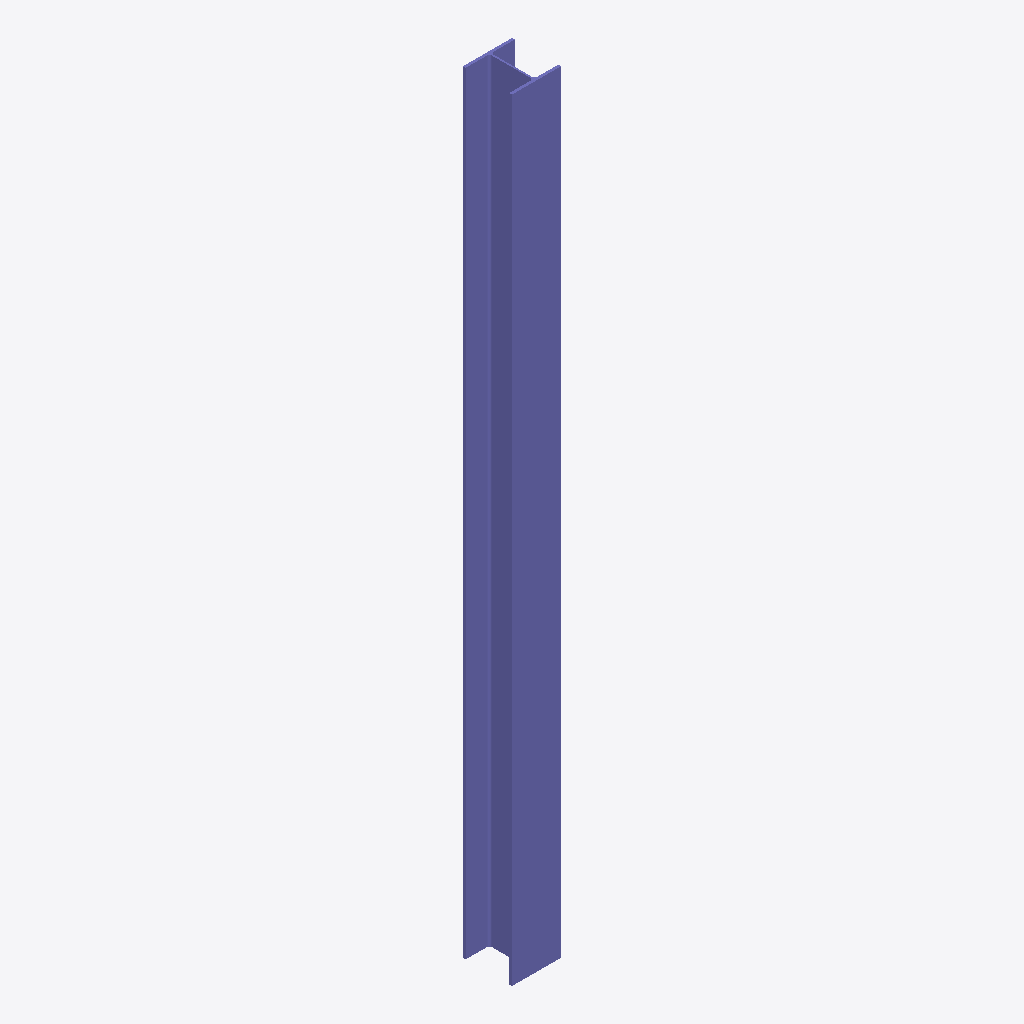
Isometric view of an IFC building model (IFC-SPF (STEP), schema IFC2X3, length unit millimetre), seen from the south-west, elements coloured by IFC class: 1 column (violet).
Extent 0.3 m × 0.3 m × 4.0 m (x, y, z). Storeys (1): Level 1 at 0.00 m. Elements (1): 1 IfcColumn.

HEADER;
FILE_DESCRIPTION(('ViewDefinition [CoordinationView_V2.0]'),'2;1');
FILE_NAME('Project  Number','2017-02-03T14:32:08',(''),(''),'The EXPRESS Data Manager Version 5.02.0100.07 : ','20160225_1515(x64) - Exporter 17.0.416.0 - Alter','');
FILE_SCHEMA(('IFC2X3'));
ENDSEC;
DATA;
#101=IFCPROJECT('1Wd0E2dxj8ChfdrVyrqhQK',#41,'Project  Number',$,$,'Project Name','Project  Status',(#93),#88);
#336=IFCSITE('1Wd0E2dxj8ChfdrVyrqhQM',#41,'Default',$,'',#335,$,$,.ELEMENT.,(42,21,31,181945),(-71,-3,-24,-263305),0.0,$,$);
#111=IFCBUILDING('1Wd0E2dxj8ChfdrVyrqhQL',#41,'',$,$,#32,$,'',.ELEMENT.,$,$,#107);
#120=IFCBUILDINGSTOREY('1Wd0E2dxj8ChfdrV$ABNfh',#41,'Level 1',$,$,#118,$,'Level 1',.ELEMENT.,0.0);
#313=IFCCOLUMN('1Bq67Dk3fB$A_dBaKfzbHW',#41,'M_W Shapes-Column:W250X73:199292',$,'W250X73',#311,#306,'199292');
ENDSEC;
